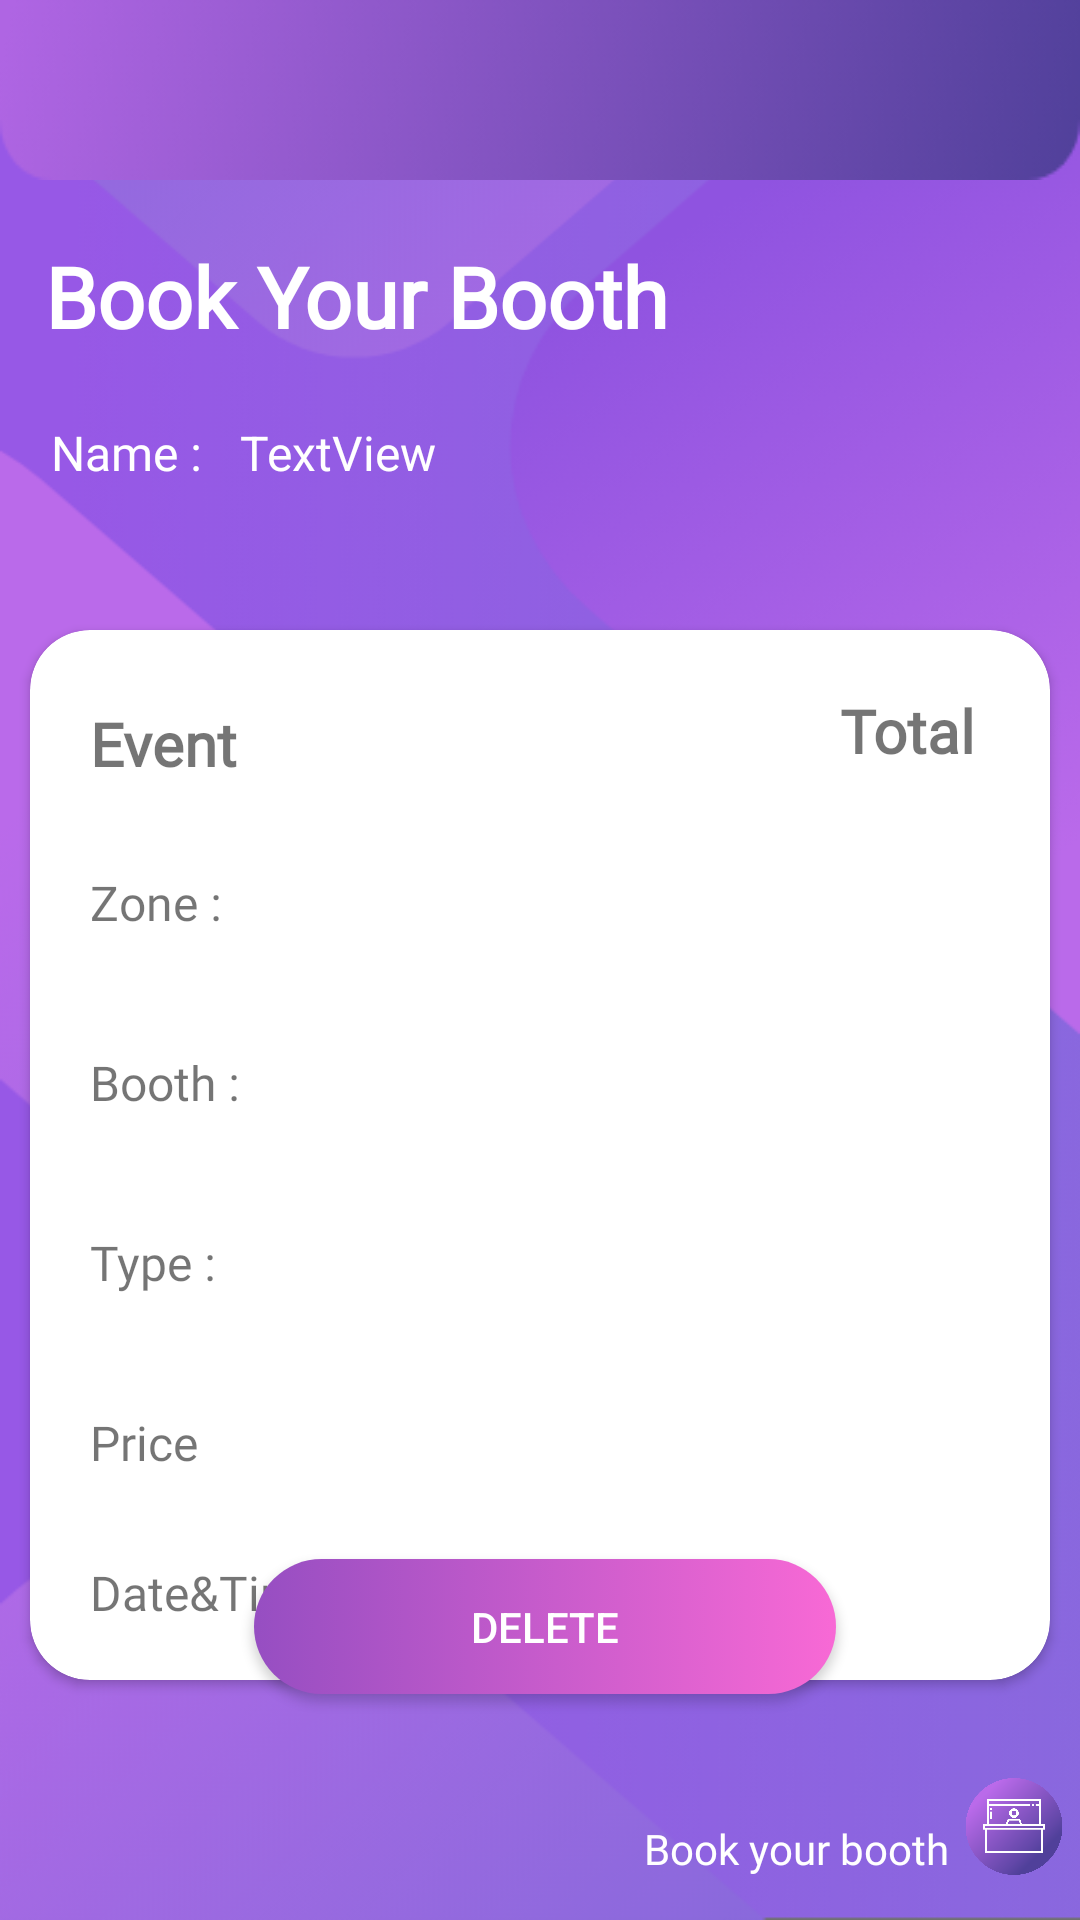

Layout XML and referenced resources for this Android screen:
<!-- AndroidManifest.xml: application theme Theme.Tester -->
<!-- res/layout/activity_show_bill_history.xml -->
<?xml version="1.0" encoding="utf-8"?>

<androidx.constraintlayout.widget.ConstraintLayout xmlns:android="http://schemas.android.com/apk/res/android"
    xmlns:app="http://schemas.android.com/apk/res-auto"
    xmlns:tools="http://schemas.android.com/tools"
    android:layout_width="match_parent"
    android:layout_height="match_parent"
    android:background="@drawable/backgroundbill"
    tools:context=".show_bill_history">

    <ImageView
        android:id="@+id/imageView9"
        android:layout_width="44dp"
        android:layout_height="33dp"
        app:layout_constraintBottom_toBottomOf="parent"
        app:layout_constraintEnd_toEndOf="parent"
        app:layout_constraintTop_toTopOf="parent"
        app:layout_constraintVertical_bias="0.976"
        app:srcCompat="@drawable/iconicon" />

    <TextView
        android:id="@+id/textView11"
        android:layout_width="129dp"
        android:layout_height="19dp"
        android:layout_marginStart="140dp"
        android:fontFamily="@font/poppinsmedium"
        android:gravity="right"
        android:text="Book your booth"
        android:textColor="@color/white"
        app:layout_constraintBottom_toBottomOf="parent"
        app:layout_constraintEnd_toStartOf="@+id/imageView9"
        app:layout_constraintHorizontal_bias="1.0"
        app:layout_constraintStart_toStartOf="parent"
        app:layout_constraintTop_toTopOf="parent"
        app:layout_constraintVertical_bias="0.977" />

    <androidx.appcompat.widget.Toolbar
        android:id="@+id/toolbar_show_bill_history"
        android:layout_width="match_parent"
        android:layout_height="wrap_content"
        android:background="@drawable/toolbar3"
        android:minHeight="?attr/actionBarSize"
        android:theme="?attr/actionBarTheme"
        app:layout_constraintBottom_toBottomOf="parent"
        app:layout_constraintEnd_toEndOf="parent"
        app:layout_constraintHorizontal_bias="0.0"
        app:layout_constraintStart_toStartOf="parent"
        app:layout_constraintTop_toTopOf="parent"
        app:layout_constraintVertical_bias="0.0" />

    <LinearLayout
        android:layout_width="match_parent"
        android:layout_height="match_parent"
        android:orientation="vertical">

        <FrameLayout
            android:layout_width="match_parent"
            android:layout_height="200dp">

            <TextView
                android:id="@+id/title_hisbill"
                android:layout_width="236dp"
                android:layout_height="48dp"
                android:fontFamily="@font/poppinsmedium"
                android:text="@string/title_bill"
                android:textSize="28sp"
                android:textColor="@color/white"
                android:layout_marginLeft="15dp"
                android:layout_marginTop="80dp"
                />

            <TextView
                android:id="@+id/user_hisbill"
                android:layout_width="74dp"
                android:layout_height="40dp"
                android:fontFamily="@font/poppinsmedium"
                android:text="Name :"
                android:textSize="16sp"
                android:textColor="@color/white"
                android:layout_marginTop="140dp"
                android:layout_marginLeft="17dp"
                />

            <TextView
                android:id="@+id/fullName_hisbill"
                android:layout_width="181dp"
                android:layout_height="39dp"
                android:layout_marginTop="140dp"
                android:text="TextView"
                android:textColor="@color/white"
                android:textSize="16sp"
                android:layout_marginLeft="80dp"
                />

        </FrameLayout>

        <FrameLayout
            android:layout_width="match_parent"
            android:layout_height="match_parent">

            <androidx.cardview.widget.CardView
                android:layout_width="match_parent"
                android:layout_height="350dp"
                android:layout_margin="10dp"
                app:cardCornerRadius="20dp">

                <TextView
                    android:id="@+id/event_hisbill"
                    android:layout_width="209dp"
                    android:layout_height="36dp"
                    android:layout_marginLeft="20dp"
                    android:layout_marginTop="20dp"
                    android:fontFamily="@font/poppinsmedium"
                    android:gravity="center_vertical"
                    android:text="Event"
                    android:textSize="20sp"
                    android:textStyle="bold" />

                <TextView
                    android:id="@+id/text_hisbill_zone"
                    android:layout_width="83dp"
                    android:layout_height="28dp"
                    android:layout_marginLeft="20dp"
                    android:layout_marginTop="80dp"
                    android:fontFamily="@font/poppinsmedium"
                    android:text="Zone :"
                    android:textSize="16sp" />

                <TextView
                    android:id="@+id/text_hisbill_booth"
                    android:layout_width="83dp"
                    android:layout_height="28dp"
                    android:layout_marginLeft="20dp"
                    android:layout_marginTop="140dp"
                    android:fontFamily="@font/poppinsmedium"
                    android:text="Booth : "
                    android:textSize="16sp" />

                <TextView
                    android:id="@+id/text_hisbill_type"
                    android:layout_width="83dp"
                    android:layout_height="28dp"
                    android:layout_marginLeft="20dp"
                    android:layout_marginTop="200dp"
                    android:fontFamily="@font/poppinsmedium"
                    android:text="Type :"
                    android:textSize="16sp" />

                <TextView
                    android:id="@+id/tetx_hisbill_price"
                    android:layout_width="83dp"
                    android:layout_height="28dp"
                    android:layout_marginLeft="20dp"
                    android:layout_marginTop="260dp"
                    android:fontFamily="@font/poppinsmedium"
                    android:text="Price"
                    android:textSize="16sp" />

                <TextView
                    android:id="@+id/total"
                    android:layout_width="80dp"
                    android:layout_height="36dp"
                    android:layout_marginLeft="270dp"
                    android:layout_marginTop="20dp"
                    android:fontFamily="@font/poppinsmedium"
                    android:text="Total"
                    android:textSize="20sp"
                    android:textStyle="bold" />

                <TextView
                    android:id="@+id/zone_hisbill"
                    android:layout_width="83dp"
                    android:layout_height="28dp"
                    android:layout_marginLeft="270dp"
                    android:layout_marginTop="80dp"
                    android:text=""
                    android:textSize="16sp" />

                <TextView
                    android:id="@+id/booth_hisbill"
                    android:layout_width="83dp"
                    android:layout_height="28dp"
                    android:layout_marginLeft="270dp"
                    android:layout_marginTop="140dp"
                    android:text=""
                    android:textSize="16sp" />


                <TextView
                    android:id="@+id/Type_hisbill"
                    android:layout_width="83dp"
                    android:layout_height="28dp"
                    android:layout_marginLeft="270dp"
                    android:layout_marginTop="200dp"
                    android:textSize="16sp" />

                <TextView
                    android:id="@+id/price_hisbill"
                    android:layout_width="83dp"
                    android:layout_height="28dp"
                    android:layout_marginLeft="270dp"
                    android:layout_marginTop="260dp"
                    android:textSize="16sp" />

                <TextView
                    android:layout_width="200dp"
                    android:layout_height="40dp"
                    android:layout_marginLeft="20dp"
                    android:layout_marginTop="310dp"
                    android:fontFamily="@font/poppinsmedium"
                    android:text="@string/dateAndTime"
                    android:textSize="16sp" />

                <TextView
                    android:id="@+id/time_hisbill"
                    android:layout_width="200dp"
                    android:layout_height="40dp"
                    android:layout_marginLeft="123dp"
                    android:layout_marginTop="313dp"
                    android:text="" />

            </androidx.cardview.widget.CardView>

        </FrameLayout>

    </LinearLayout>

    <androidx.appcompat.widget.AppCompatButton
        android:id="@+id/buttondelete_hisbill"
        android:layout_width="194dp"
        android:layout_height="45dp"
        android:layout_marginTop="80dp"
        android:background="@drawable/log_ui"
        android:text="Delete"
        android:textColor="@color/white"
        app:layout_constraintBottom_toBottomOf="parent"
        app:layout_constraintEnd_toEndOf="parent"
        app:layout_constraintHorizontal_bias="0.511"
        app:layout_constraintStart_toStartOf="parent"
        app:layout_constraintTop_toTopOf="parent"
        app:layout_constraintVertical_bias="0.854" />



</androidx.constraintlayout.widget.ConstraintLayout>
<!-- resources referenced by this layout -->
<resources>
  <color name="white">#FFFFFFFF</color>
  <!-- drawable backgroundbill: png bitmap (drawable, 69423 bytes) -->
  <!-- drawable iconicon: png bitmap (drawable, 62327 bytes) -->
  <!-- drawable log_ui (drawable) -->
  <?xml version="1.0" encoding="utf-8"?>
  
  <selector xmlns:android="http://schemas.android.com/apk/res/android">
  
      <item android:state_pressed="true">
          <shape android:shape="rectangle">
              <solid android:color="#F869D5"></solid>
              <corners android:radius="100dp"/>
          </shape>
      </item>
  
      <item>
          <shape android:shape="rectangle">
              <gradient
                  android:startColor="#964ec2"
                  android:endColor="#F869D5"
                  android:angle="0"/>
              <corners android:radius="100dp"/>
          </shape>
      </item>
  </selector>
  <!-- drawable toolbar3: png bitmap (drawable, 7896 bytes) -->
  <string name="dateAndTime">Date&amp;Time :</string>
  <string name="title_bill"><b>Book Your Booth</b></string>
  <style name="Theme.Tester" parent="Theme.MaterialComponents.Light.NoActionBar">
          
          <item name="colorPrimary">@color/purple_500</item>
          <item name="colorPrimaryVariant">@color/purple_700</item>
          <item name="colorOnPrimary">@color/white</item>
          
          <item name="colorSecondary">@color/teal_200</item>
          <item name="colorSecondaryVariant">@color/teal_700</item>
          <item name="colorOnSecondary">@color/black</item>
          
          <item name="android:statusBarColor" tools:targetApi="l">?attr/colorPrimaryVariant</item>
          
      </style>
  <color name="purple_500">#FF6200EE</color>
  <color name="purple_700">#FF3700B3</color>
  <color name="teal_200">#FF03DAC5</color>
  <color name="teal_700">#FF018786</color>
  <color name="black">#FF000000</color>
</resources>
